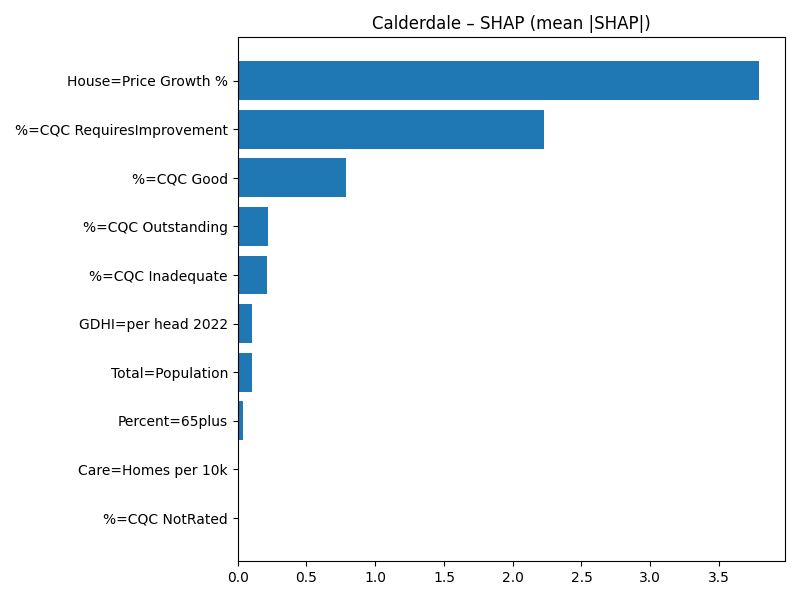

Values plotted in this chart, from the file beside it:
Term, MeanAbsSHAP, MeanSignedSHAP
House=Price Growth %, 3.791, 3.791
%=CQC RequiresImprovement, 2.225, -2.225
%=CQC Good, 0.7894, -0.7894
%=CQC Outstanding, 0.2219, 0.2219
%=CQC Inadequate, 0.2165, -0.2165
GDHI=per head 2022, 0.1068, -0.1068
Total=Population, 0.1053, -0.1053
Percent=65plus, 0.03956, 0.03956
Care=Homes per 10k, 0.006579, -0.006579
%=CQC NotRated, 0.0, 0.0
